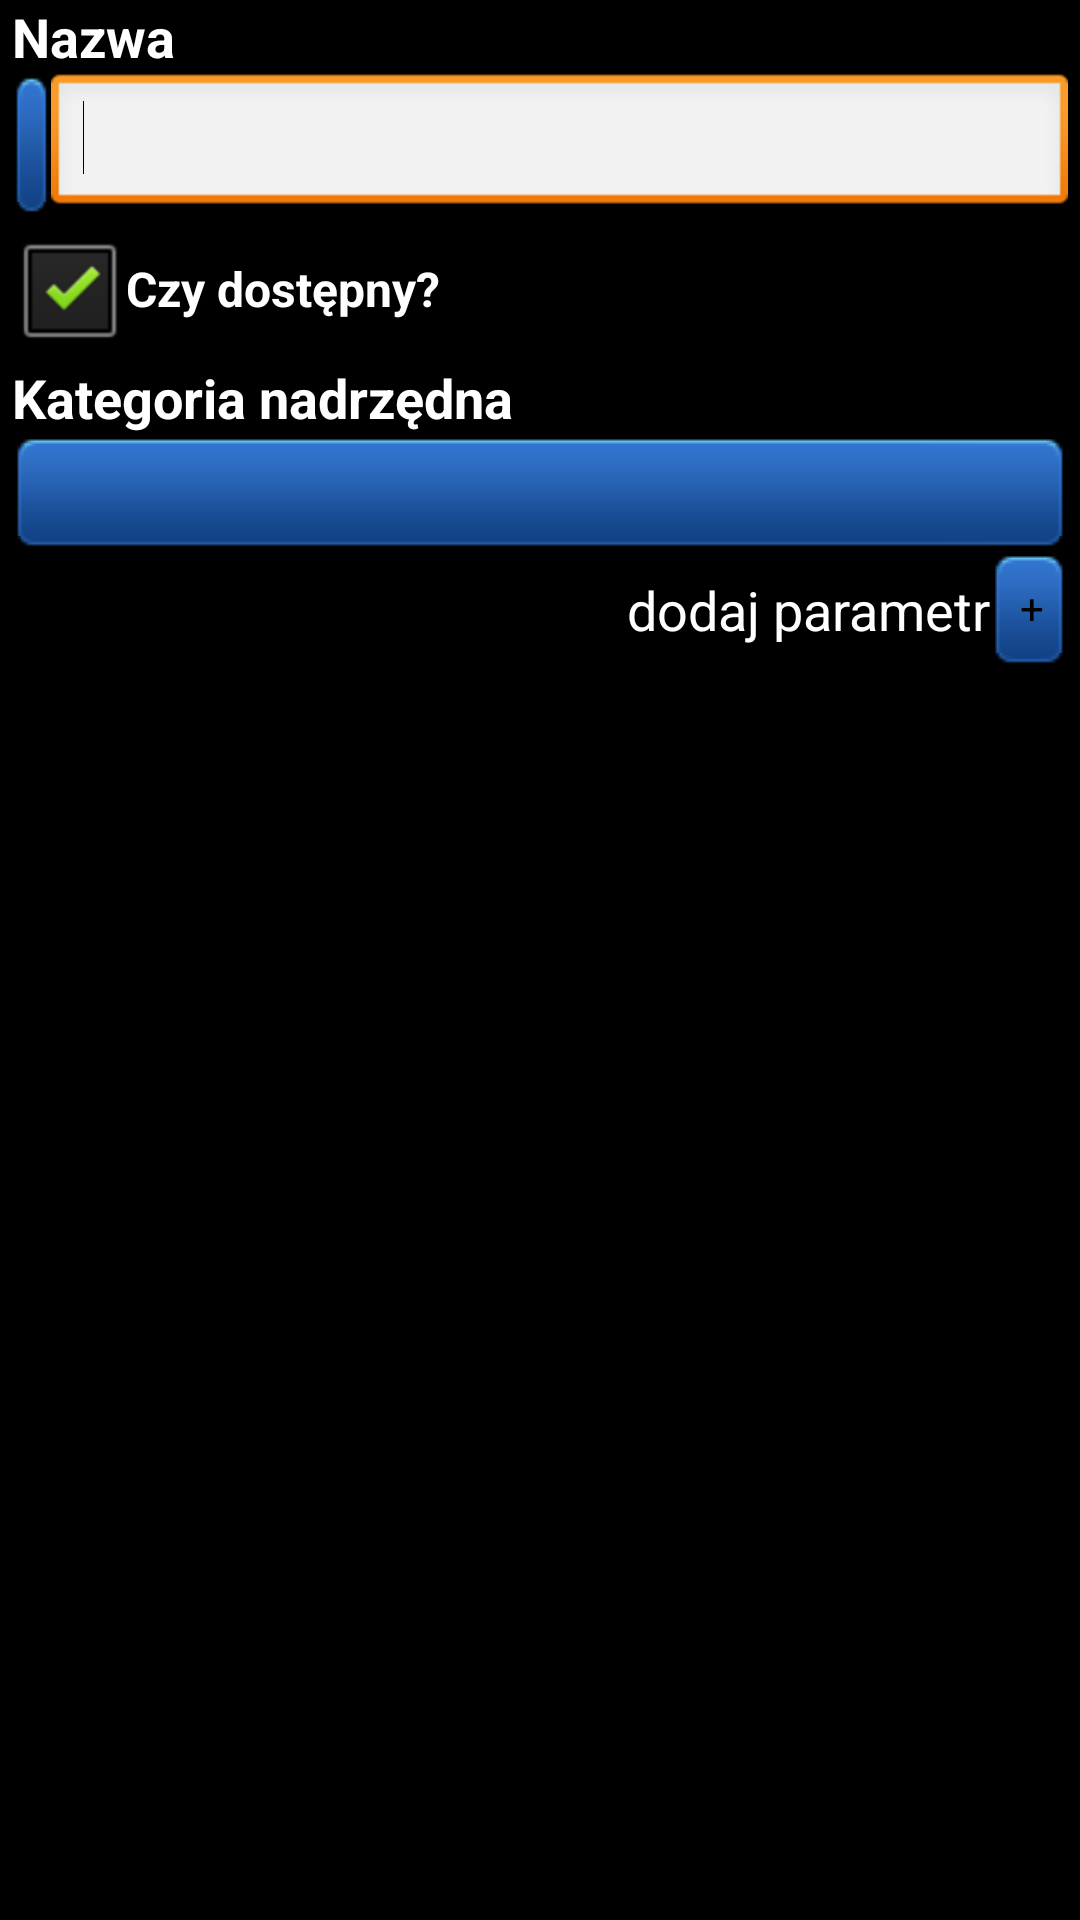

Produce the Android XML layout that renders to this screen, including the resource entries it uses.
<!-- AndroidManifest.xml: application theme AppTheme -->
<!-- res/layout/edit_category_header.xml -->
<?xml version="1.0" encoding="utf-8"?>
<LinearLayout xmlns:android="http://schemas.android.com/apk/res/android"
    android:layout_width="match_parent"
    android:layout_height="match_parent"
    android:orientation="vertical" >

    <LinearLayout
        android:layout_width="fill_parent"
        android:layout_height="wrap_content"
        android:layout_marginLeft="4dp"
        android:layout_marginRight="4dp"
        android:orientation="vertical" >

        <TextView
            android:id="@+id/textView1"
            style="@style/Style_TextWithShadow"
            android:layout_width="match_parent"
            android:layout_height="wrap_content"
            android:text="@string/name"
            android:textAppearance="?android:attr/textAppearanceMedium" />

        <LinearLayout
            android:layout_width="match_parent"
            android:layout_height="wrap_content" >

            <ToggleButton
                android:id="@+id/edit_category_tbn_ispositive"
                style="@style/Style_TextWithShadow"
                android:layout_width="wrap_content"
                android:layout_height="match_parent"
                android:layout_weight="0.2"
                android:background="@color/btn_blue"
                android:text="-"
                android:textOff="-"
                android:textOn="+" />

            <EditText
                android:id="@+id/edit_etbx_name"
                android:layout_width="match_parent"
                android:layout_height="wrap_content"
                android:layout_weight="0.2"
                android:ems="10" >

                <requestFocus />
            </EditText>

        </LinearLayout>
    </LinearLayout>

    <LinearLayout
        style="@style/Style_TextWithShadow"
        android:layout_width="fill_parent"
        android:layout_height="wrap_content"
        android:layout_marginLeft="4dp"
        android:layout_marginRight="4dp"
        android:orientation="vertical" >

        <CheckBox
            android:id="@+id/edit_cbx_isActive"
            style="@style/Style_TextWithShadow"
            android:layout_width="wrap_content"
            android:layout_height="wrap_content"
            android:checked="true"
            android:text="@string/is_available" />
    </LinearLayout>

    <LinearLayout
        android:layout_width="match_parent"
        android:layout_height="wrap_content"
        android:layout_marginLeft="4dp"
        android:layout_marginRight="4dp"
        android:orientation="vertical" >

        <TextView
            android:id="@+id/TextView02"
            style="@style/Style_TextWithShadow"
            android:layout_width="match_parent"
            android:layout_height="wrap_content"
            android:text="@string/category_parent"
            android:textAppearance="?android:attr/textAppearanceMedium" />

        <Spinner
            android:id="@+id/edit_category_spn_parent"
            android:layout_width="match_parent"
            android:layout_height="wrap_content"
            android:background="@color/btn_blue" />
    </LinearLayout>

    <RelativeLayout
        android:layout_width="match_parent"
        android:layout_height="wrap_content"
        android:layout_marginLeft="4dp"
        android:layout_marginRight="4dp" >

        <Button
            android:id="@+id/edit_category_btn_add_parameters"
            android:layout_width="wrap_content"
            android:layout_height="wrap_content"
            android:layout_alignParentRight="true"
            android:layout_alignParentTop="true"
            android:background="@color/btn_blue"
            android:text="+" />

        <TextView
            android:id="@+id/textView2"
            android:layout_width="wrap_content"
            android:layout_height="wrap_content"
            android:layout_centerVertical="true"
            android:layout_toLeftOf="@+id/edit_category_btn_add_parameters"
            android:text="@string/edit_category_add_parameter"
            android:textAppearance="?android:attr/textAppearanceMedium" />

    </RelativeLayout>

</LinearLayout>
<!-- resources referenced by this layout -->
<resources>
  <string name="category_parent">Kategoria nadrzędna</string>
  <string name="edit_category_add_parameter">dodaj parametr</string>
  <string name="is_available">Czy dostępny?</string>
  <string name="name">Nazwa</string>
  <style name="Style_TextWithShadow">
          <item name="android:layout_width">fill_parent</item>
          <item name="android:layout_height">wrap_content</item>
          <item name="android:shadowColor">@color/black</item>
          <item name="android:shadowDx">1</item>
          <item name="android:shadowDy">1</item>
          <item name="android:shadowRadius">1.5</item>
          <item name="android:textStyle">bold</item>
          <item name="android:textColor">#FFF</item>
      </style>
  <style name="AppTheme" parent="android:Theme.Black" />
  <color name="black">#000000</color>
</resources>
